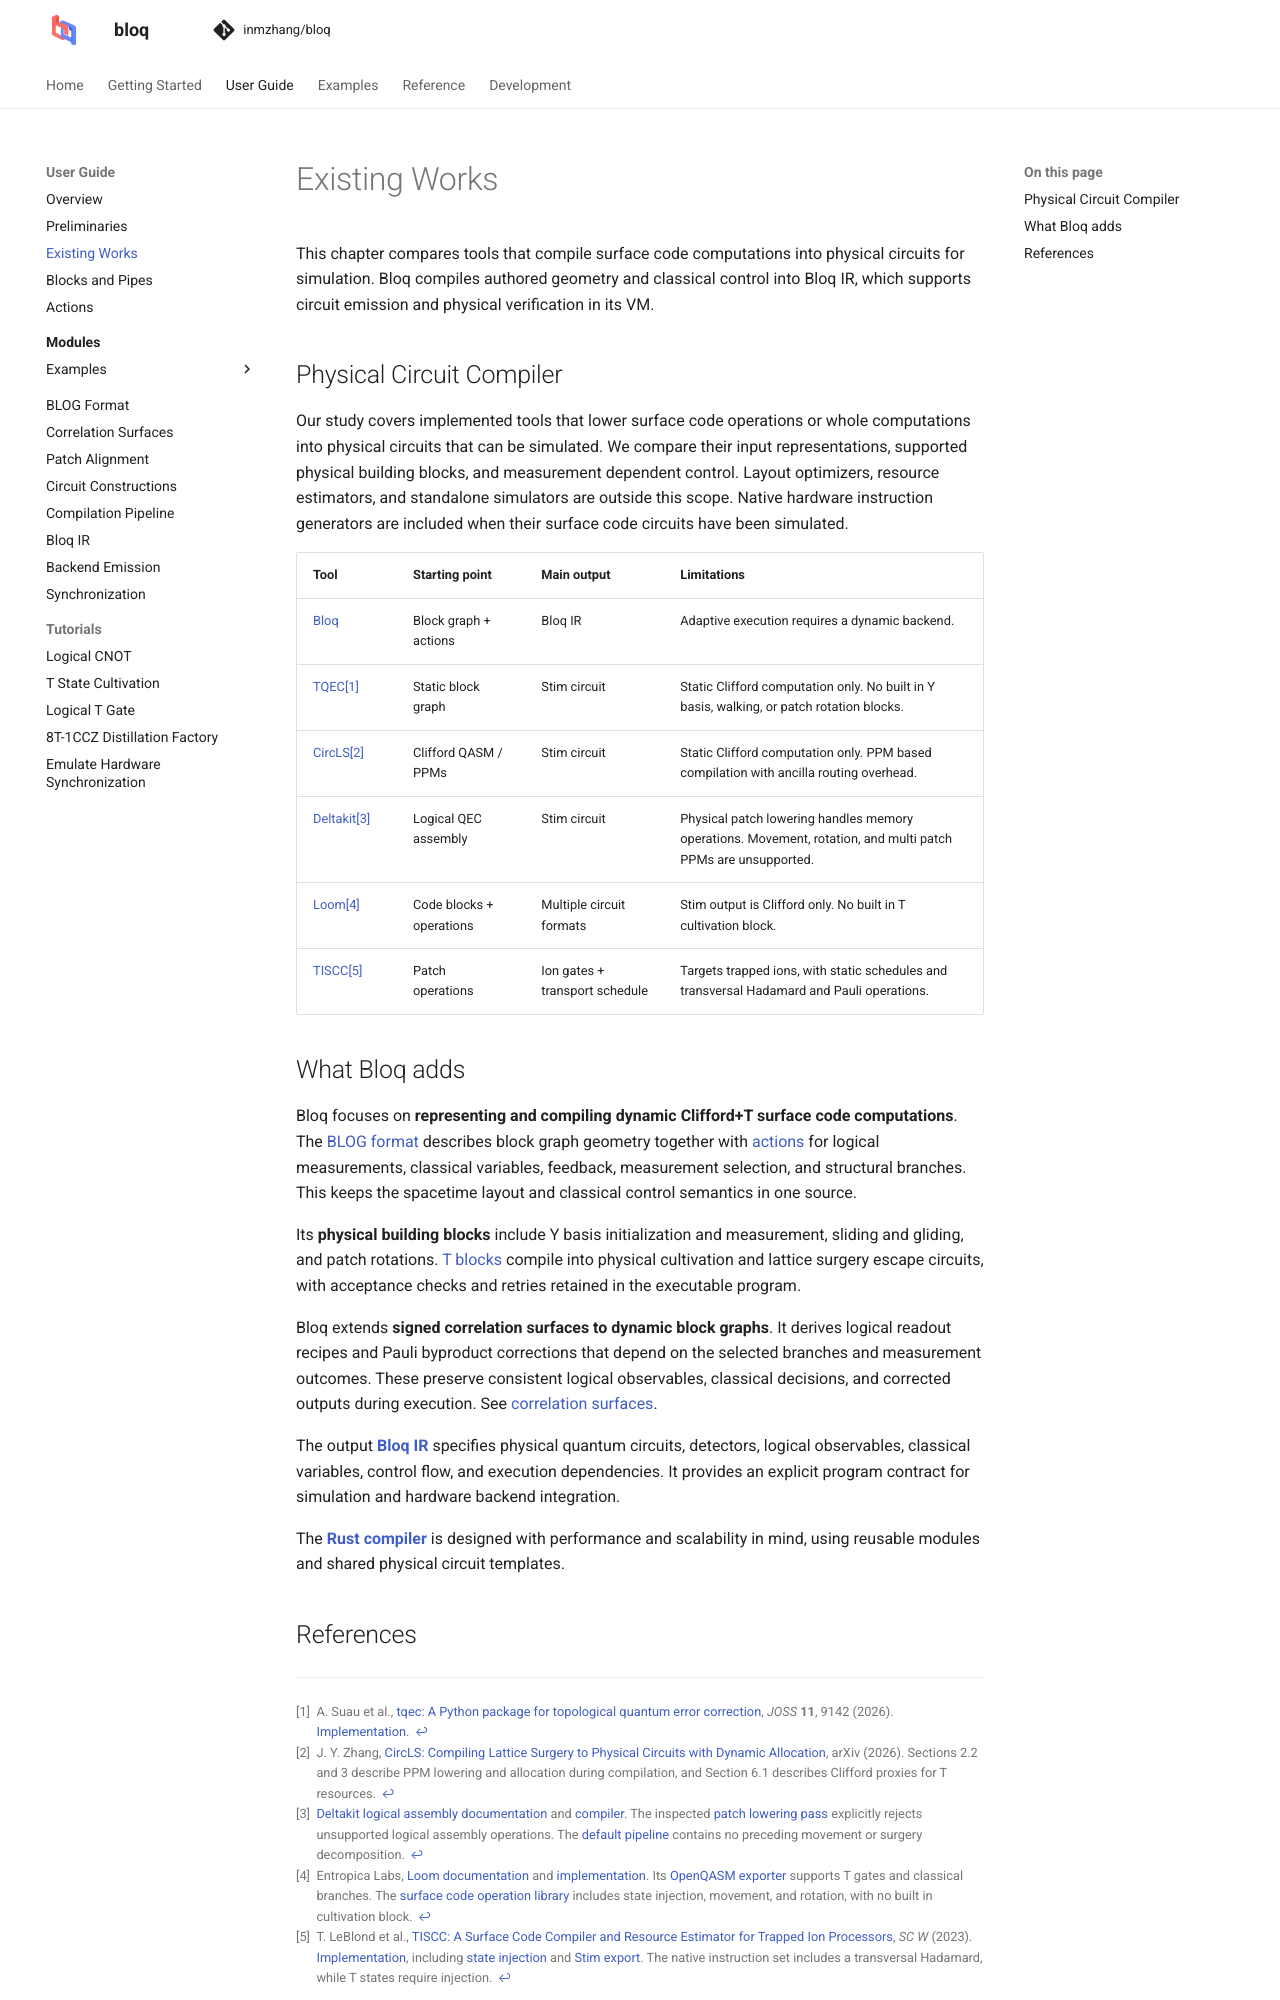

repository: Zhaoyilunnn/bloq · page: docs/dev/theory/existing-works.html · generator: sphinx

# Existing Works

This chapter compares tools that compile surface code computations into physical
circuits for simulation. Bloq compiles authored geometry and classical control
into Bloq IR, which supports circuit emission and physical verification in its VM.

## Physical Circuit Compiler

Our study covers implemented tools that lower surface code operations or whole
computations into physical circuits that can be simulated. We compare their
input representations, supported physical building blocks, and measurement
dependent control. Layout optimizers, resource estimators, and standalone
simulators are outside this scope. Native hardware instruction generators are
included when their surface code circuits have been simulated.

| Tool | Starting point | Main output | Limitations |
| --- | --- | --- | --- |
| [Bloq](#what-bloq-adds) | Block graph + actions | Bloq IR | Adaptive execution requires a dynamic backend. |
| [TQEC](https://github.com/tqec/tqec)[^work-tqec] | Static block graph | Stim circuit | Static Clifford computation only. No built in Y basis, walking, or patch rotation blocks. |
| [CircLS](https://github.com/John-YuehanZhang/CircLS)[^work-circls] | Clifford QASM / PPMs | Stim circuit | Static Clifford computation only. PPM based compilation with ancilla routing overhead. |
| [Deltakit](https://github.com/Deltakit/deltakit-compile)[^work-deltakit] | Logical QEC assembly | Stim circuit | Physical patch lowering handles memory operations. Movement, rotation, and multi patch PPMs are unsupported. |
| [Loom](https://github.com/entropicalabs/el-loom)[^work-loom] | Code blocks + operations | Multiple circuit formats | Stim output is Clifford only. No built in T cultivation block. |
| [TISCC](https://github.com/ORNL-QCI/TISCC)[^work-tiscc] | Patch operations | Ion gates + transport schedule | Targets trapped ions, with static schedules and transversal Hadamard and Pauli operations. |

## What Bloq adds

Bloq focuses on **representing and compiling dynamic Clifford+T surface code
computations**. The [BLOG format](../graphs/blog.md) describes block graph
geometry together with [actions](../graphs/actions.md) for logical measurements,
classical variables, feedback, measurement selection, and structural branches.
This keeps the spacetime layout and classical control semantics in one source.

Its **physical building blocks** include Y basis initialization and measurement,
sliding and gliding, and patch rotations. [T blocks](../../bloq_compile/src/block/fixed_bulk/t/mod.rs#L1)
compile into physical cultivation and lattice surgery escape circuits, with
acceptance checks and retries retained in the executable program.

Bloq extends **signed correlation surfaces to dynamic block graphs**. It derives
logical readout recipes and Pauli byproduct corrections that depend on the
selected branches and measurement outcomes. These preserve consistent logical
observables, classical decisions, and corrected outputs during execution. See
[correlation surfaces](correlation-surfaces.md).

The output **[Bloq IR](../backends/ir.md)** specifies physical quantum circuits,
detectors, logical observables, classical variables, control flow, and execution
dependencies. It provides an explicit program contract for simulation and
hardware backend integration.

The **[Rust compiler](../../bloq_compile/src/lib.rs#L1)** is designed with
performance and scalability in mind, using reusable modules and shared physical
circuit templates.
